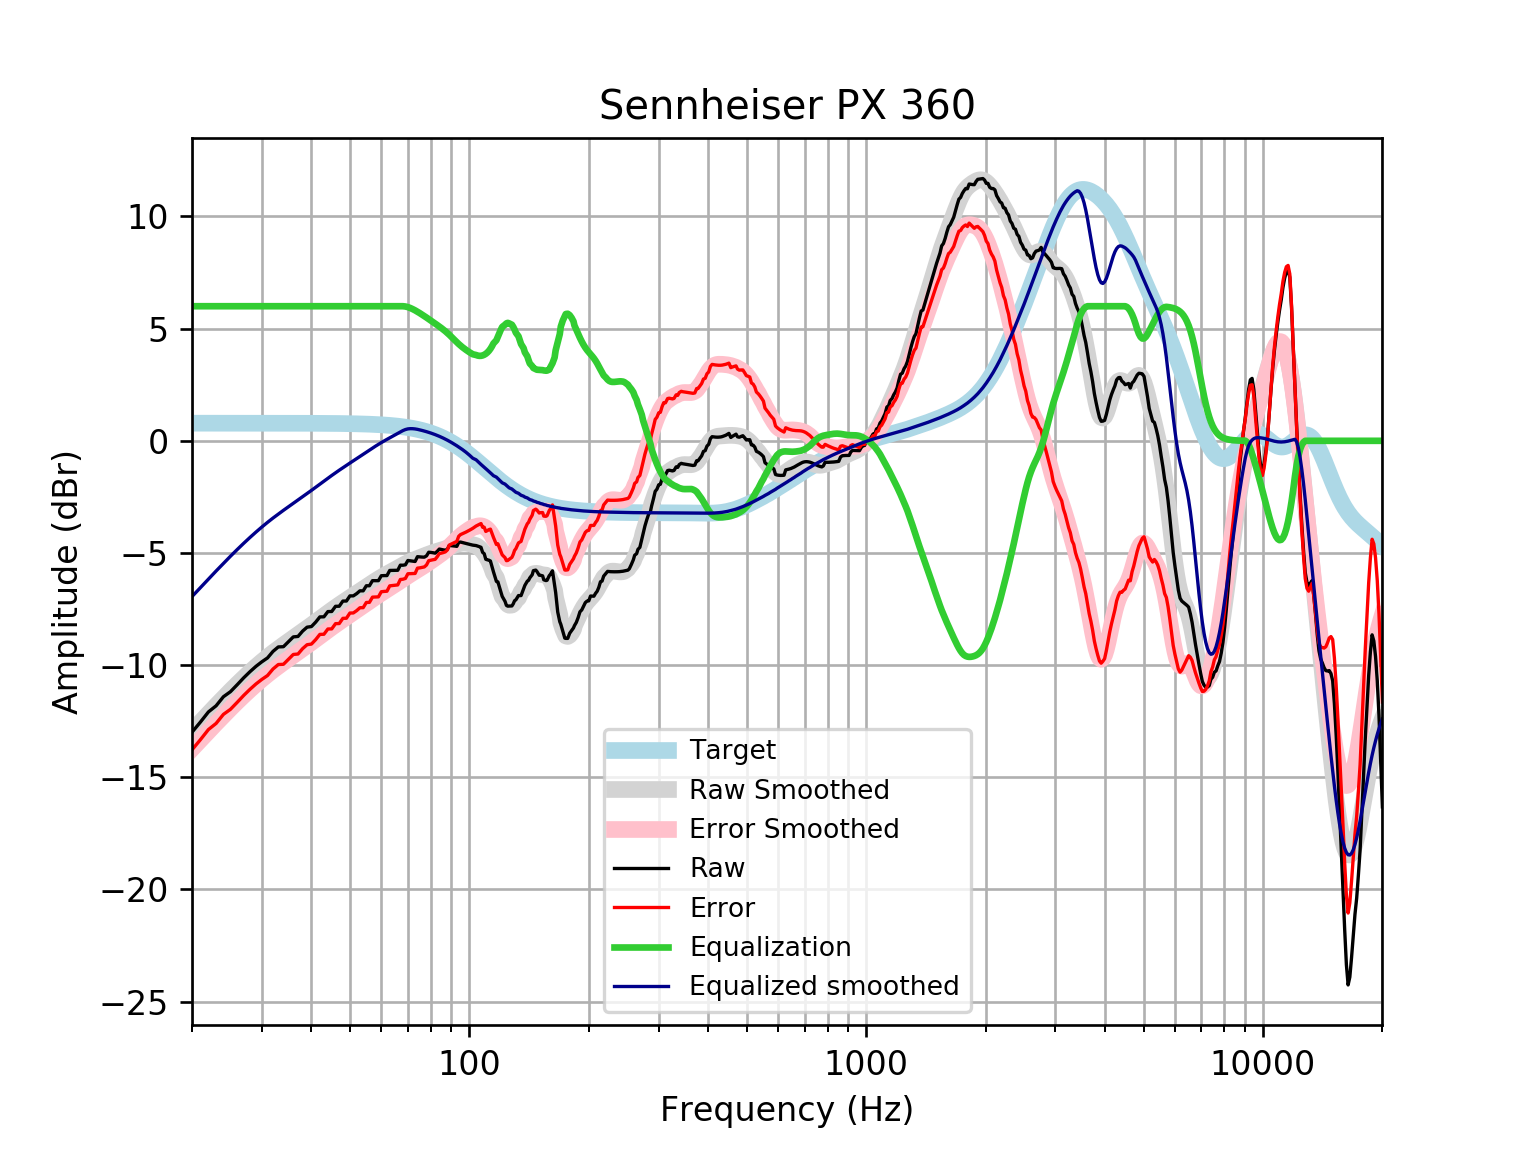

The file beside this chart, header and first rows:
frequency, raw, error, smoothed, error_smoothed, equalization, equalized_raw, equalized_smoothed, target
20, -12.99, -13.78, -12.94, -13.73, 6, -6.99, -6.944, 0.7859
21, -12.54, -13.32, -12.54, -13.33, 6.0, -6.538, -6.544, 0.7859
22, -12.09, -12.87, -12.16, -12.95, 6.0, -6.086, -6.164, 0.7858
23, -11.81, -12.6, -11.8, -12.59, 6, -5.813, -5.804, 0.7858
24, -11.41, -12.19, -11.46, -12.25, 6, -5.409, -5.465, 0.7858
25, -11.18, -11.97, -11.15, -11.93, 6, -5.183, -5.146, 0.7857
26, -10.87, -11.66, -10.85, -11.63, 6.0, -4.872, -4.847, 0.7857
27, -10.56, -11.35, -10.57, -11.35, 6.0, -4.564, -4.567, 0.7856
28, -10.29, -11.08, -10.31, -11.09, 6.0, -4.292, -4.307, 0.7855
29, -10.05, -10.84, -10.07, -10.85, 6, -4.052, -4.066, 0.7854
30, -9.85, -10.64, -9.842, -10.63, 6.0, -3.85, -3.842, 0.7852
31, -9.678, -10.46, -9.635, -10.42, 6, -3.678, -3.635, 0.785
32, -9.387, -10.17, -9.443, -10.23, 6, -3.387, -3.443, 0.7848
33, -9.188, -9.973, -9.265, -10.05, 6.0, -3.188, -3.265, 0.7846
34, -9.178, -9.962, -9.099, -9.883, 6, -3.178, -3.099, 0.7843
35, -8.959, -9.743, -8.941, -9.725, 6, -2.959, -2.941, 0.7839
36, -8.741, -9.524, -8.789, -9.572, 6, -2.741, -2.789, 0.7835
37, -8.721, -9.504, -8.641, -9.424, 6.0, -2.721, -2.641, 0.783
38, -8.482, -9.265, -8.495, -9.278, 6, -2.482, -2.495, 0.7824
39, -8.308, -9.089, -8.352, -9.133, 6.0, -2.308, -2.352, 0.7818
40, -8.279, -9.06, -8.209, -8.99, 6, -2.279, -2.209, 0.781
41, -8.081, -8.862, -8.069, -8.849, 6, -2.081, -2.069, 0.7801
42, -7.85, -8.629, -7.932, -8.711, 6, -1.85, -1.932, 0.7791
43, -7.845, -8.623, -7.798, -8.576, 6.0, -1.845, -1.798, 0.7779
44, -7.613, -8.389, -7.669, -8.446, 6.0, -1.613, -1.669, 0.7766
45, -7.608, -8.383, -7.545, -8.32, 6, -1.608, -1.545, 0.7751
46, -7.377, -8.15, -7.425, -8.199, 6.0, -1.377, -1.425, 0.7734
47, -7.374, -8.146, -7.31, -8.082, 6.0, -1.374, -1.31, 0.7715
48, -7.144, -7.913, -7.2, -7.97, 6.0, -1.144, -1.2, 0.7694
49, -7.142, -7.909, -7.095, -7.862, 6, -1.142, -1.095, 0.767
50, -6.913, -7.677, -6.992, -7.757, 6, -0.913, -0.9923, 0.7642
51, -6.913, -7.674, -6.893, -7.654, 6, -0.9126, -0.8927, 0.7612
52, -6.813, -7.57, -6.795, -7.553, 6, -0.8126, -0.795, 0.7578
53, -6.686, -7.44, -6.699, -7.453, 6, -0.6864, -0.6986, 0.7541
54, -6.688, -7.438, -6.603, -7.353, 6, -0.6879, -0.6031, 0.7499
55, -6.461, -7.206, -6.509, -7.254, 6.0, -0.4612, -0.5088, 0.7453
56, -6.462, -7.202, -6.416, -7.156, 6, -0.4619, -0.4161, 0.7401
57, -6.234, -6.969, -6.326, -7.06, 6, -0.2342, -0.326, 0.7345
58, -6.234, -6.963, -6.239, -6.968, 6.0, -0.2342, -0.2393, 0.7283
59, -6.235, -6.956, -6.157, -6.878, 6, -0.2346, -0.1567, 0.7215
60, -6.014, -6.728, -6.079, -6.793, 6, -0.01391, -0.07866, 0.714
61, -6.008, -6.714, -6.005, -6.711, 6, -0.007806, -0.004807, 0.7058
62, -6.008, -6.705, -5.934, -6.631, 6.0, -0.007684, 0.06553, 0.6969
63, -5.779, -6.466, -5.867, -6.554, 6.0, 0.2215, 0.1334, 0.6871
64, -5.776, -6.453, -5.8, -6.477, 6.0, 0.2239, 0.1996, 0.6765
65, -5.773, -6.438, -5.735, -6.4, 6, 0.2268, 0.2651, 0.665
66, -5.771, -6.424, -5.67, -6.323, 6, 0.229, 0.33, 0.6525
67, -5.543, -6.182, -5.606, -6.245, 6.0, 0.4571, 0.3938, 0.639
68, -5.546, -6.17, -5.544, -6.168, 6, 0.4542, 0.456, 0.6244
69, -5.526, -6.135, -5.485, -6.093, 5.987, 0.461, 0.5026, 0.6087
70, -5.335, -5.927, -5.429, -6.021, 5.96, 0.6252, 0.5312, 0.5918
71, -5.348, -5.922, -5.377, -5.951, 5.919, 0.5709, 0.542, 0.5736
72, -5.364, -5.918, -5.33, -5.884, 5.87, 0.5059, 0.5398, 0.5541
73, -5.379, -5.912, -5.286, -5.819, 5.815, 0.4357, 0.5291, 0.5333
74, -5.165, -5.676, -5.244, -5.755, 5.755, 0.5901, 0.511, 0.511
75, -5.176, -5.663, -5.204, -5.691, 5.691, 0.5154, 0.4873, 0.4873
76, -5.183, -5.645, -5.164, -5.626, 5.626, 0.4434, 0.462, 0.4621
77, -5.187, -5.622, -5.125, -5.56, 5.56, 0.3731, 0.4352, 0.4353
78, -5.127, -5.534, -5.087, -5.493, 5.493, 0.366, 0.4068, 0.4068
79, -4.967, -5.344, -5.049, -5.426, 5.426, 0.4584, 0.3767, 0.3768
... 553 more rows
